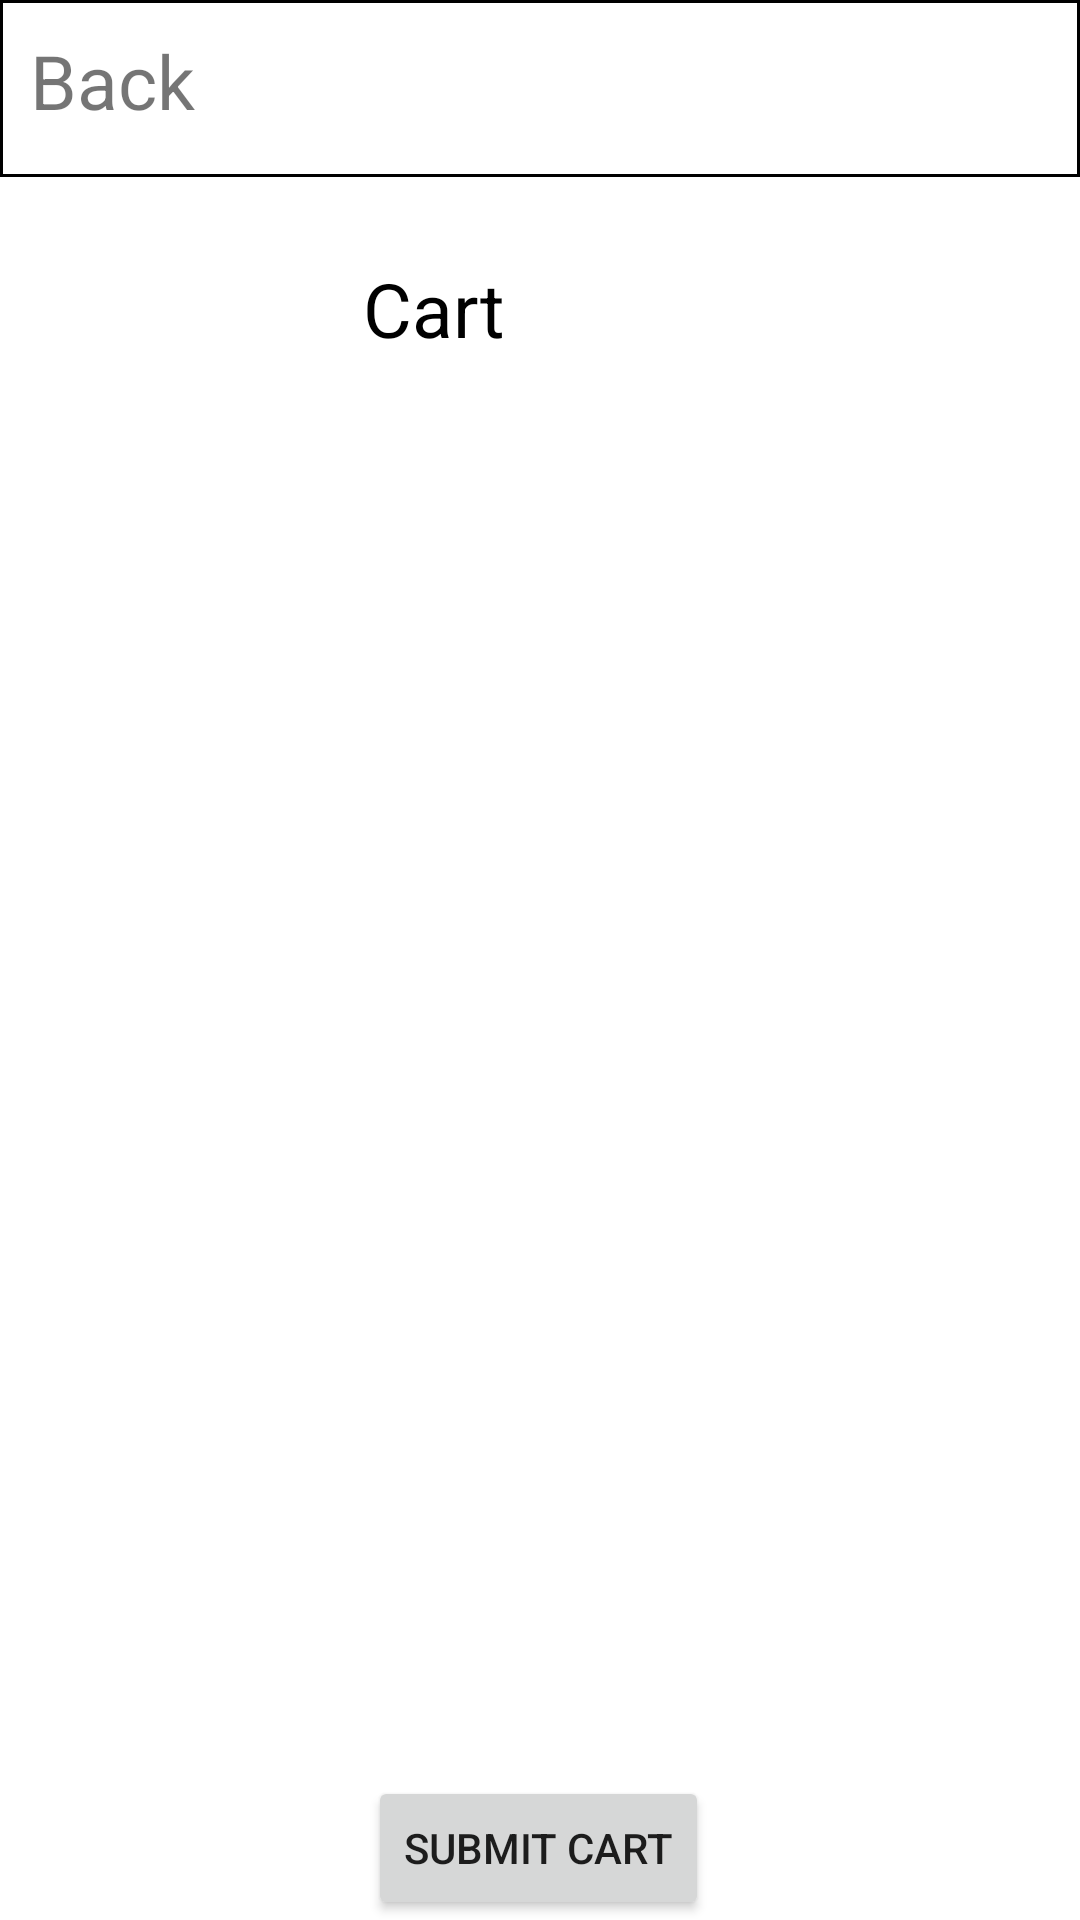

Write the Android layout XML for this screen, with the resource values it uses.
<!-- AndroidManifest.xml: application theme Theme.Fyp_mobile -->
<!-- res/layout/activity_session_cart.xml -->
<?xml version="1.0" encoding="utf-8"?>
<androidx.constraintlayout.widget.ConstraintLayout xmlns:android="http://schemas.android.com/apk/res/android"
    xmlns:app="http://schemas.android.com/apk/res-auto"
    xmlns:tools="http://schemas.android.com/tools"
    android:layout_width="match_parent"
    android:layout_height="match_parent">

    <FrameLayout
        android:id="@+id/backFrame"
        android:layout_width="match_parent"
        android:layout_height="60dp"
        android:layout_marginBottom="1dp"
        android:background="@drawable/bottom_border"
        app:layout_constraintBottom_toTopOf="@+id/linearLayout5"
        app:layout_constraintEnd_toEndOf="parent"
        app:layout_constraintStart_toStartOf="parent"
        app:layout_constraintTop_toTopOf="parent">

        <LinearLayout
            android:layout_width="match_parent"
            android:layout_height="match_parent"
            android:orientation="horizontal">

            <TextView
                android:id="@+id/textView13"
                android:layout_width="wrap_content"
                android:layout_height="match_parent"
                android:layout_weight="1"
                android:padding="10dp"
                android:text="Back"
                android:onClick="backSessionView"
                android:textSize="25sp" />

        </LinearLayout>
    </FrameLayout>

    <LinearLayout
        android:id="@+id/linearLayout5"
        android:layout_width="409dp"
        android:layout_height="wrap_content"
        android:layout_marginStart="1dp"
        android:layout_marginTop="16dp"
        android:layout_marginEnd="1dp"
        android:gravity="center_horizontal"
        android:orientation="horizontal"
        app:layout_constraintEnd_toEndOf="parent"
        app:layout_constraintHorizontal_bias="1.0"
        app:layout_constraintStart_toStartOf="parent"
        app:layout_constraintTop_toBottomOf="@+id/backFrame">

        <FrameLayout
            android:layout_width="wrap_content"
            android:layout_height="wrap_content"
            android:layout_margin="10dp"

            android:paddingLeft="20dp"
            android:paddingRight="20dp">

            <TextView
                android:id="@+id/textView17"
                android:layout_width="wrap_content"
                android:layout_height="wrap_content"
                android:text="Cart"
                android:textColor="#000000"
                android:textSize="25sp" />
        </FrameLayout>

        <FrameLayout
            android:layout_width="wrap_content"
            android:layout_height="wrap_content"
            android:layout_margin="10dp"/>

    </LinearLayout>

    <ScrollView
        android:id="@+id/scrollView2"
        android:layout_width="408dp"
        android:layout_height="0dp"
        app:layout_constraintEnd_toEndOf="parent"
        app:layout_constraintStart_toStartOf="parent"
        app:layout_constraintTop_toBottomOf="@+id/linearLayout5">

        <LinearLayout
            android:id="@+id/cart_cart_item_list"
            android:layout_width="match_parent"
            android:layout_height="wrap_content"
            android:orientation="vertical" />
    </ScrollView>

    <Button
        android:id="@+id/submit_cart_button"
        android:layout_width="wrap_content"
        android:layout_height="wrap_content"
        android:text="Submit Cart"
        android:onClick="submit_cart"
        app:layout_constraintBottom_toBottomOf="parent"
        app:layout_constraintEnd_toEndOf="parent"
        app:layout_constraintHorizontal_bias="0.498"
        app:layout_constraintStart_toStartOf="parent" />

</androidx.constraintlayout.widget.ConstraintLayout>
<!-- resources referenced by this layout -->
<resources>
  <!-- drawable bottom_border (drawable) -->
  <?xml version="1.0" encoding="utf-8"?>
  <layer-list xmlns:android="http://schemas.android.com/apk/res/android">
      <item android:bottom="1dp">
          <shape android:shape="rectangle">
              <stroke
                  android:width="1dp"
                  android:color="@color/black"/>
          </shape>
      </item>
  </layer-list>
  <style name="Theme.Fyp_mobile" parent="Theme.MaterialComponents.DayNight.DarkActionBar">
          
          <item name="colorPrimary">@color/purple_500</item>
          <item name="colorPrimaryVariant">@color/purple_700</item>
          <item name="colorOnPrimary">@color/white</item>
          
          <item name="colorSecondary">@color/teal_200</item>
          <item name="colorSecondaryVariant">@color/teal_700</item>
          <item name="colorOnSecondary">@color/black</item>
          <item name="windowNoTitle">true</item>
          
          <item name="android:statusBarColor" tools:targetApi="l">?attr/colorPrimaryVariant</item>
          
      </style>
  <!-- not gathered from this repository: default colours our renderer supplied (Android Studio template values) -->
  <color name="purple_500">#FF6200EE</color>
  <color name="purple_700">#FF3700B3</color>
  <color name="teal_200">#FF03DAC5</color>
  <color name="teal_700">#FF018786</color>
  <color name="black">#FF000000</color>
  <color name="white">#FFFFFFFF</color>
</resources>
